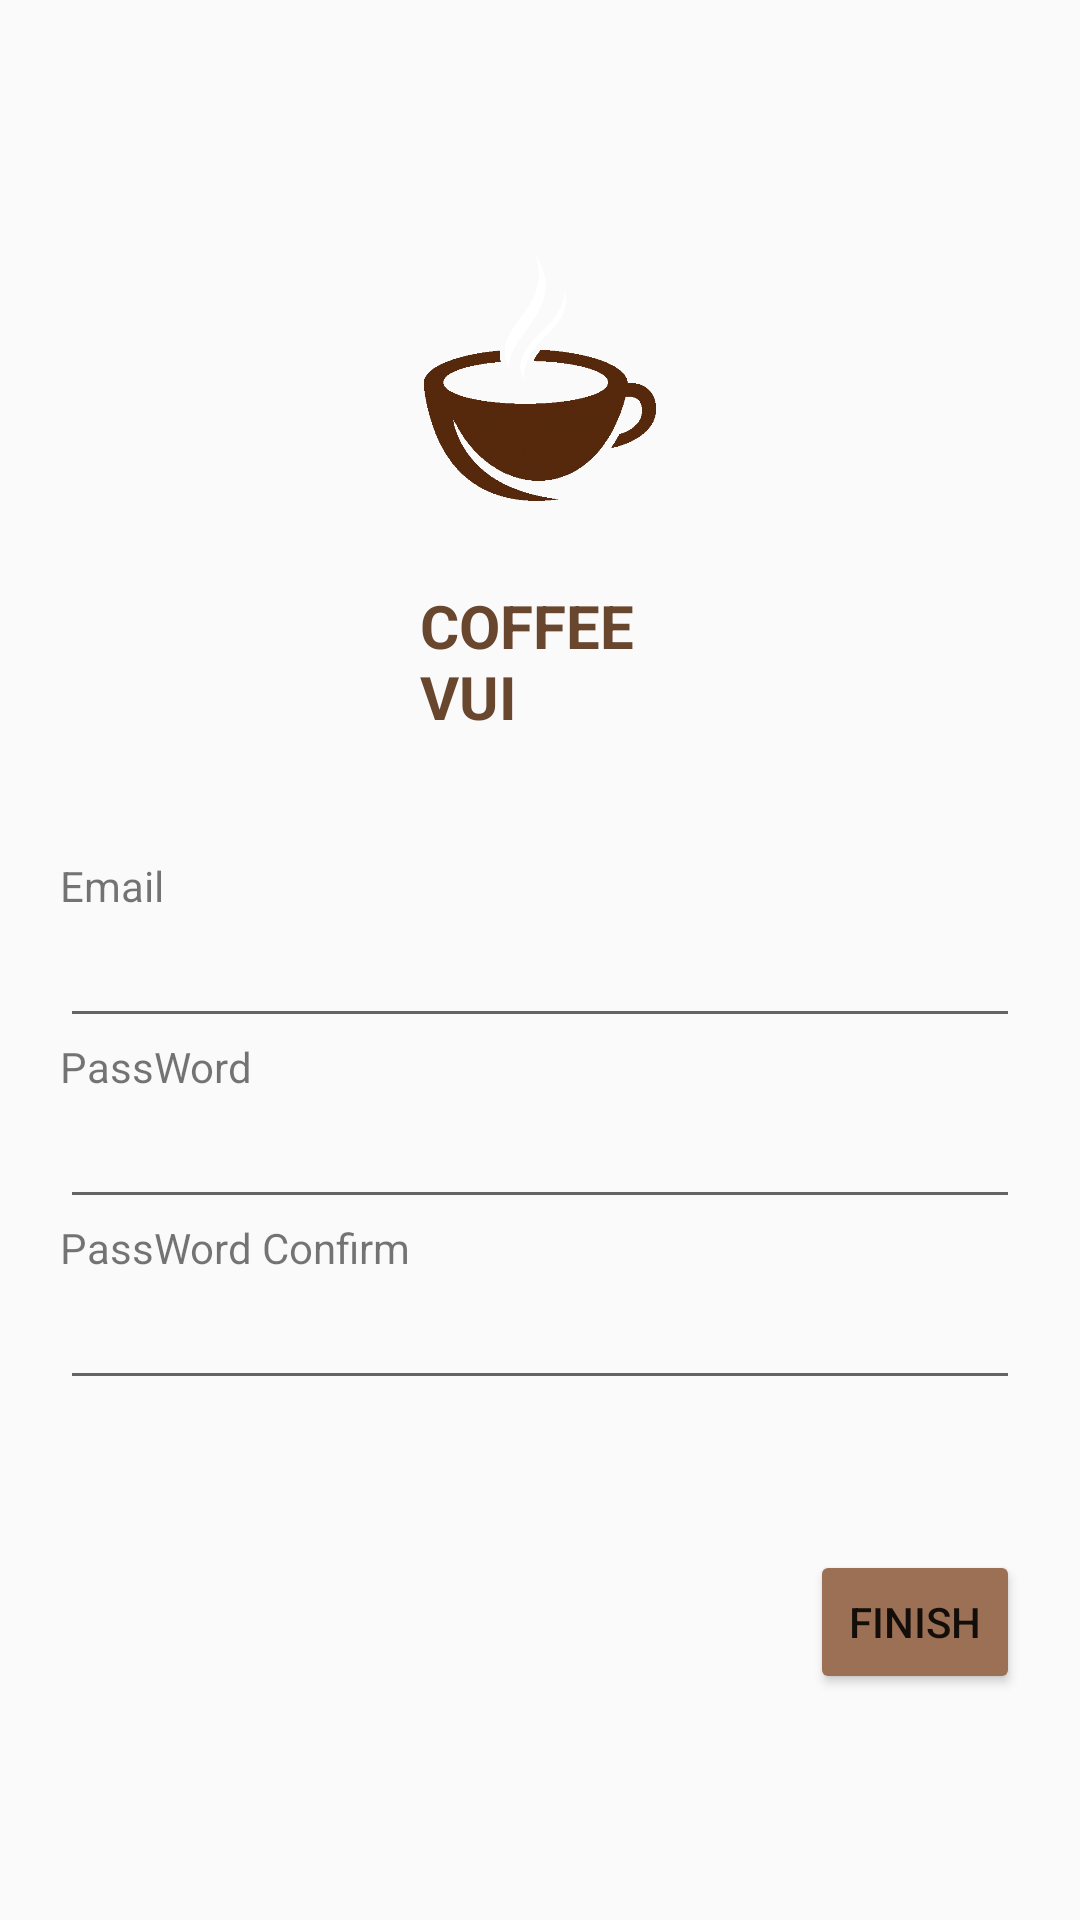

Android layout source for this screen:
<!-- AndroidManifest.xml: application theme Theme.CoffeeApp -->
<!-- res/layout/fragment_account_register.xml -->
<?xml version="1.0" encoding="utf-8"?>
<FrameLayout xmlns:android="http://schemas.android.com/apk/res/android"
    xmlns:tools="http://schemas.android.com/tools"
    android:layout_width="match_parent"
    android:layout_height="match_parent"
    tools:context=".AccountRegisterFragment">

    
    <LinearLayout
        android:layout_width="match_parent"
        android:layout_height="wrap_content"
        android:padding="20dp"
        android:layout_gravity="center"
        android:orientation="vertical">
        <ImageView
            android:id="@+id/imageView2"
            android:layout_width="100dp"
            android:layout_height="100dp"
            android:src="@drawable/logo"
            android:layout_gravity="center"
            android:layout_marginLeft="150dp"
            android:layout_marginRight="150dp"
            android:layout_marginBottom="20dp"/>

        <TextView
            android:id="@+id/textView9"
            android:layout_width="match_parent"
            android:layout_height="wrap_content"
            android:text="COFFEEVUI"
            android:textSize="20dp"
            android:textStyle="bold"
            android:textColor="@color/cf2"
            android:layout_marginLeft="120dp"
            android:layout_marginRight="120dp"
            android:layout_marginBottom="40dp"/>
        <TextView
            android:id="@+id/textView6"
            android:layout_width="wrap_content"
            android:layout_height="wrap_content"
            android:layout_weight="1"
            android:text="Email"
            />

        <EditText
            android:id="@+id/editMail_signup"
            android:layout_width="match_parent"
            android:layout_height="wrap_content"
            android:ems="10"
            android:inputType="textPersonName" />

        <TextView
            android:id="@+id/textView7"
            android:layout_width="match_parent"
            android:layout_height="wrap_content"
            android:text="PassWord" />

        <EditText
            android:id="@+id/editPass_signup"
            android:layout_width="match_parent"
            android:layout_height="wrap_content"
            android:ems="10"
            android:inputType="textPassword" />

        <TextView
            android:id="@+id/textView8"
            android:layout_width="match_parent"
            android:layout_height="wrap_content"
            android:text="PassWord Confirm" />

        <EditText
            android:id="@+id/editPass2_signup"
            android:layout_width="match_parent"
            android:layout_height="wrap_content"
            android:ems="10"
            android:inputType="textPassword" />

        <Button
            android:id="@+id/btnFinish"
            android:layout_width="wrap_content"
            android:layout_height="wrap_content"
            android:text="Finish"
            android:layout_marginLeft="250dp"
            android:layout_marginTop="50dp"
            android:backgroundTint="@color/cf3"/>

    </LinearLayout>

</FrameLayout>
<!-- resources referenced by this layout -->
<resources>
  <color name="cf2">#69472e</color>
  <color name="cf3">#9c7055</color>
  <!-- drawable logo: png bitmap (drawable, 28458 bytes) -->
  <style name="Theme.CoffeeApp" parent="Theme.AppCompat.Light.NoActionBar">
          
          <item name="colorPrimary">@color/colorPrimary</item>
          <item name="colorPrimaryVariant">@color/colorPrimaryDark</item>
          <item name="colorOnPrimary">@color/white</item>
          
          <item name="colorSecondary">@color/teal_200</item>
          <item name="colorSecondaryVariant">@color/teal_700</item>
          <item name="colorOnSecondary">@color/black</item>
          
          <item name="android:statusBarColor" tools:targetApi="l">?attr/colorPrimaryVariant</item>
          
      </style>
  <color name="colorPrimary">#69472e</color>
  <color name="colorPrimaryDark">#3B210A</color>
  <color name="white">#FFFFFFFF</color>
  <color name="teal_200">#FF1F0E</color>
  <color name="teal_700">#CC1F50</color>
  <color name="black">#FF000000</color>
</resources>
